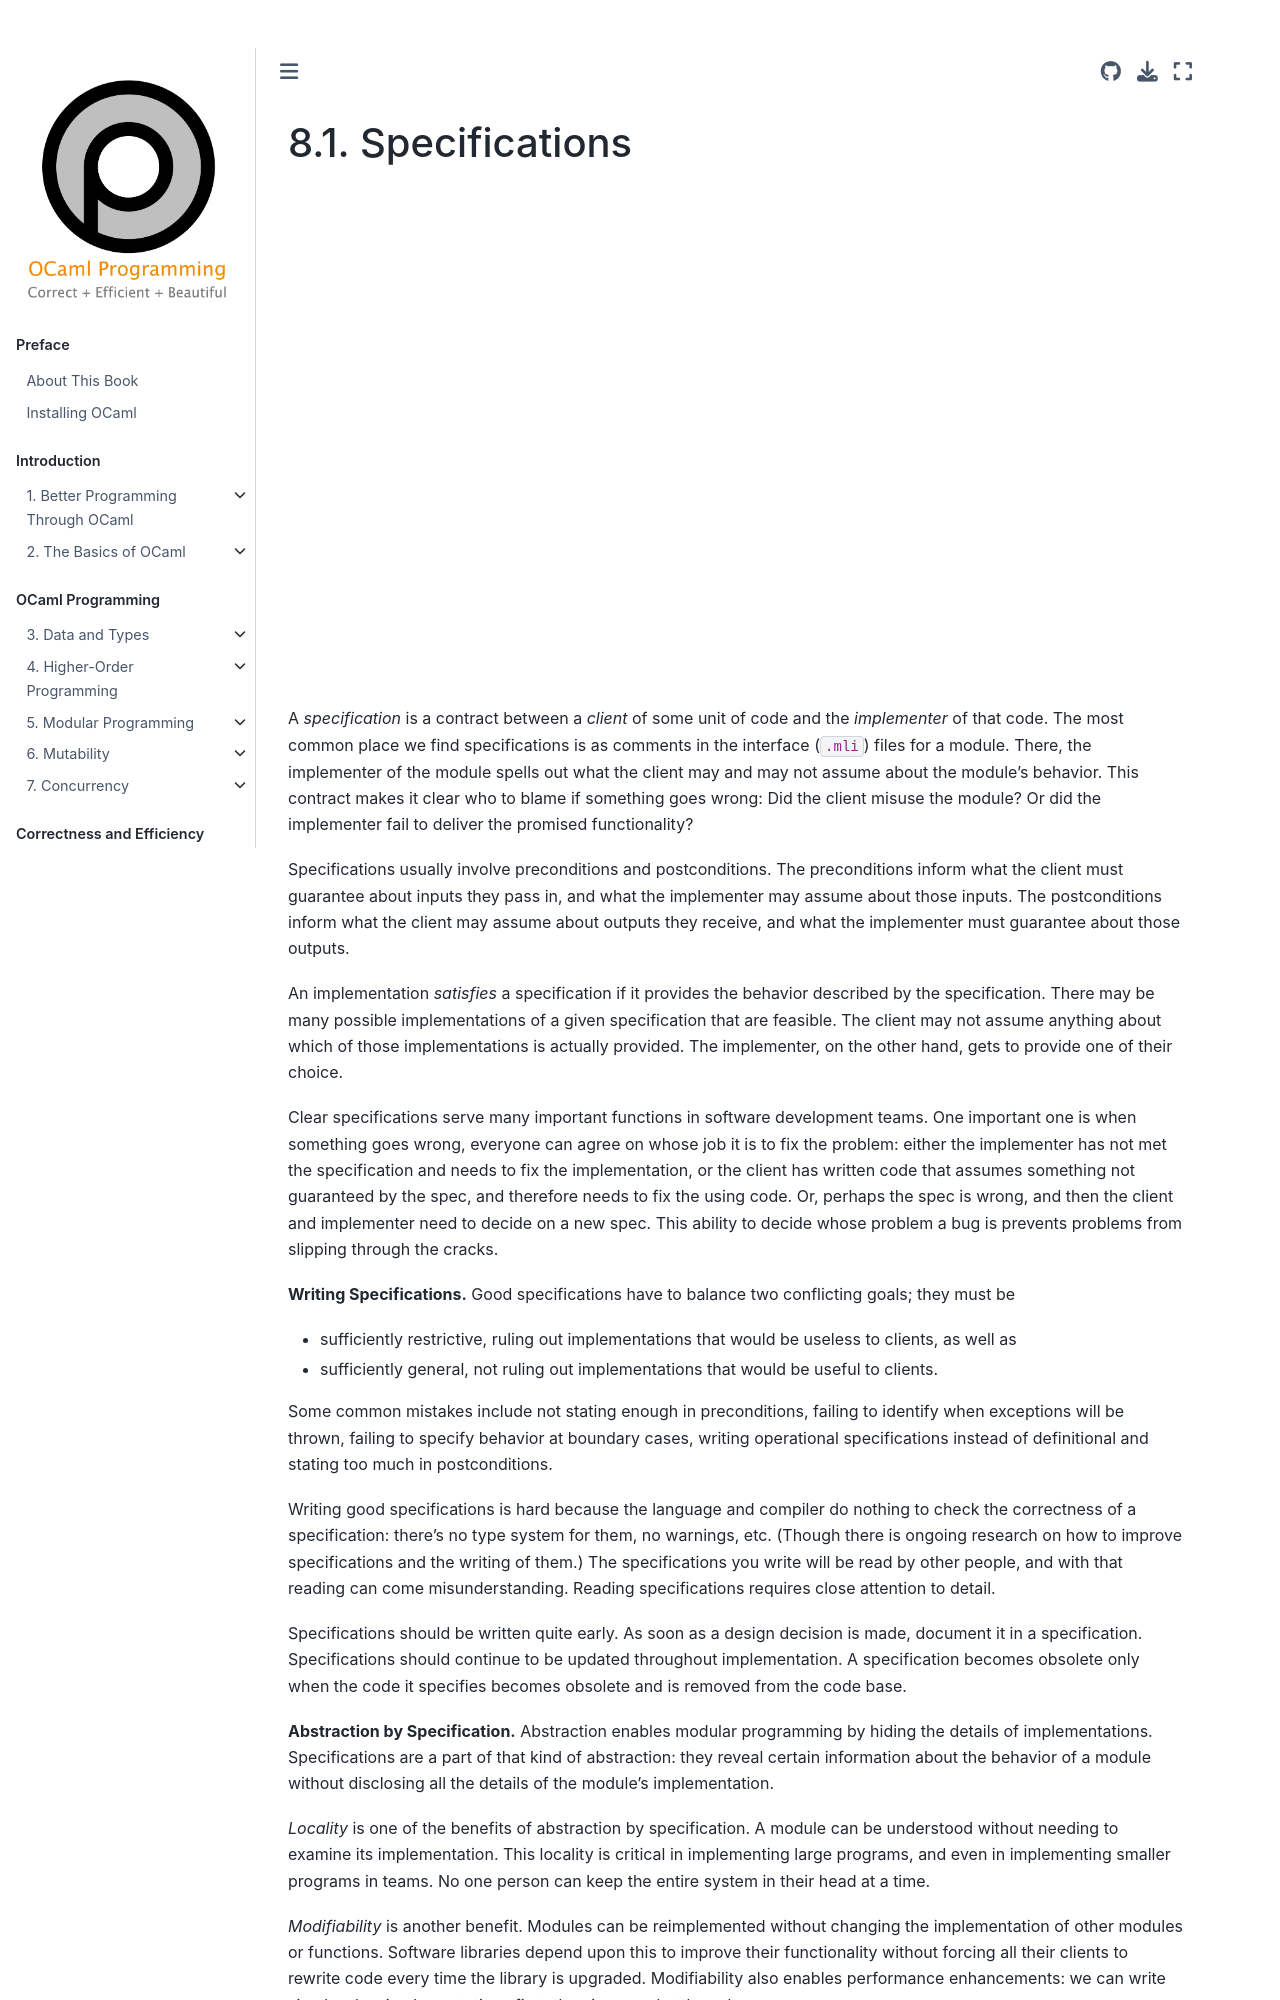

repository: cs3110/textbook · page: chapters/correctness/specifications.html · generator: jekyll

# Specifications

{{ video_embed | replace("%%VID%%", "ehe96Xnkjys")}}

A *specification* is a contract between a *client* of some unit of code and the
*implementer* of that code. The most common place we find specifications is as
comments in the interface (`.mli`) files for a module. There, the implementer of
the module spells out what the client may and may not assume about the module's
behavior. This contract makes it clear who to blame if something goes wrong: Did
the client misuse the module? Or did the implementer fail to deliver the
promised functionality?

Specifications usually involve preconditions and postconditions. The
preconditions inform what the client must guarantee about inputs they pass in,
and what the implementer may assume about those inputs. The postconditions
inform what the client may assume about outputs they receive, and what the
implementer must guarantee about those outputs.

An implementation *satisfies* a specification if it provides the behavior
described by the specification. There may be many possible implementations of a
given specification that are feasible. The client may not assume anything about
which of those implementations is actually provided. The implementer, on the
other hand, gets to provide one of their choice.

Clear specifications serve many important functions in software development
teams. One important one is when something goes wrong, everyone can agree on
whose job it is to fix the problem: either the implementer has not met the
specification and needs to fix the implementation, or the client has written
code that assumes something not guaranteed by the spec, and therefore needs to
fix the using code. Or, perhaps the spec is wrong, and then the client and
implementer need to decide on a new spec. This ability to decide whose problem a
bug is prevents problems from slipping through the cracks.

**Writing Specifications.** Good specifications have to balance two conflicting
goals; they must be

* sufficiently restrictive, ruling out implementations that would be useless
  to clients, as well as

* sufficiently general, not ruling out implementations that would be useful
  to clients.

Some common mistakes include not stating enough in preconditions, failing to
identify when exceptions will be thrown, failing to specify behavior at boundary
cases, writing operational specifications instead of definitional and stating
too much in postconditions.

Writing good specifications is hard because the language and compiler do nothing
to check the correctness of a specification: there's no type system for them, no
warnings, etc. (Though there is ongoing research on how to improve
specifications and the writing of them.) The specifications you write will be
read by other people, and with that reading can come misunderstanding. Reading
specifications requires close attention to detail.

Specifications should be written quite early. As soon as a design decision is
made, document it in a specification. Specifications should continue to be
updated throughout implementation. A specification becomes obsolete only when
the code it specifies becomes obsolete and is removed from the code base.

**Abstraction by Specification.** Abstraction enables modular programming by
hiding the details of implementations. Specifications are a part of that kind of
abstraction: they reveal certain information about the behavior of a module
without disclosing all the details of the module's implementation.

*Locality* is one of the benefits of abstraction by specification. A module can
be understood without needing to examine its implementation. This locality is
critical in implementing large programs, and even in implementing smaller
programs in teams. No one person can keep the entire system in their head at a
time.
